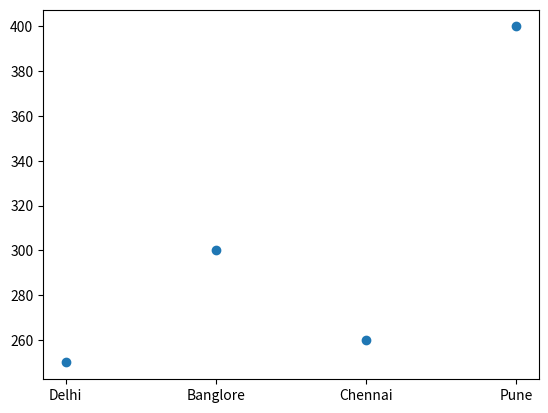

Python code for this plot:
import matplotlib.pyplot as plt
import numpy as np
x = ['Delhi','Banglore','Chennai','Pune']
y = [250,300,260,400]
plt.scatter(x,y)
plt.show()